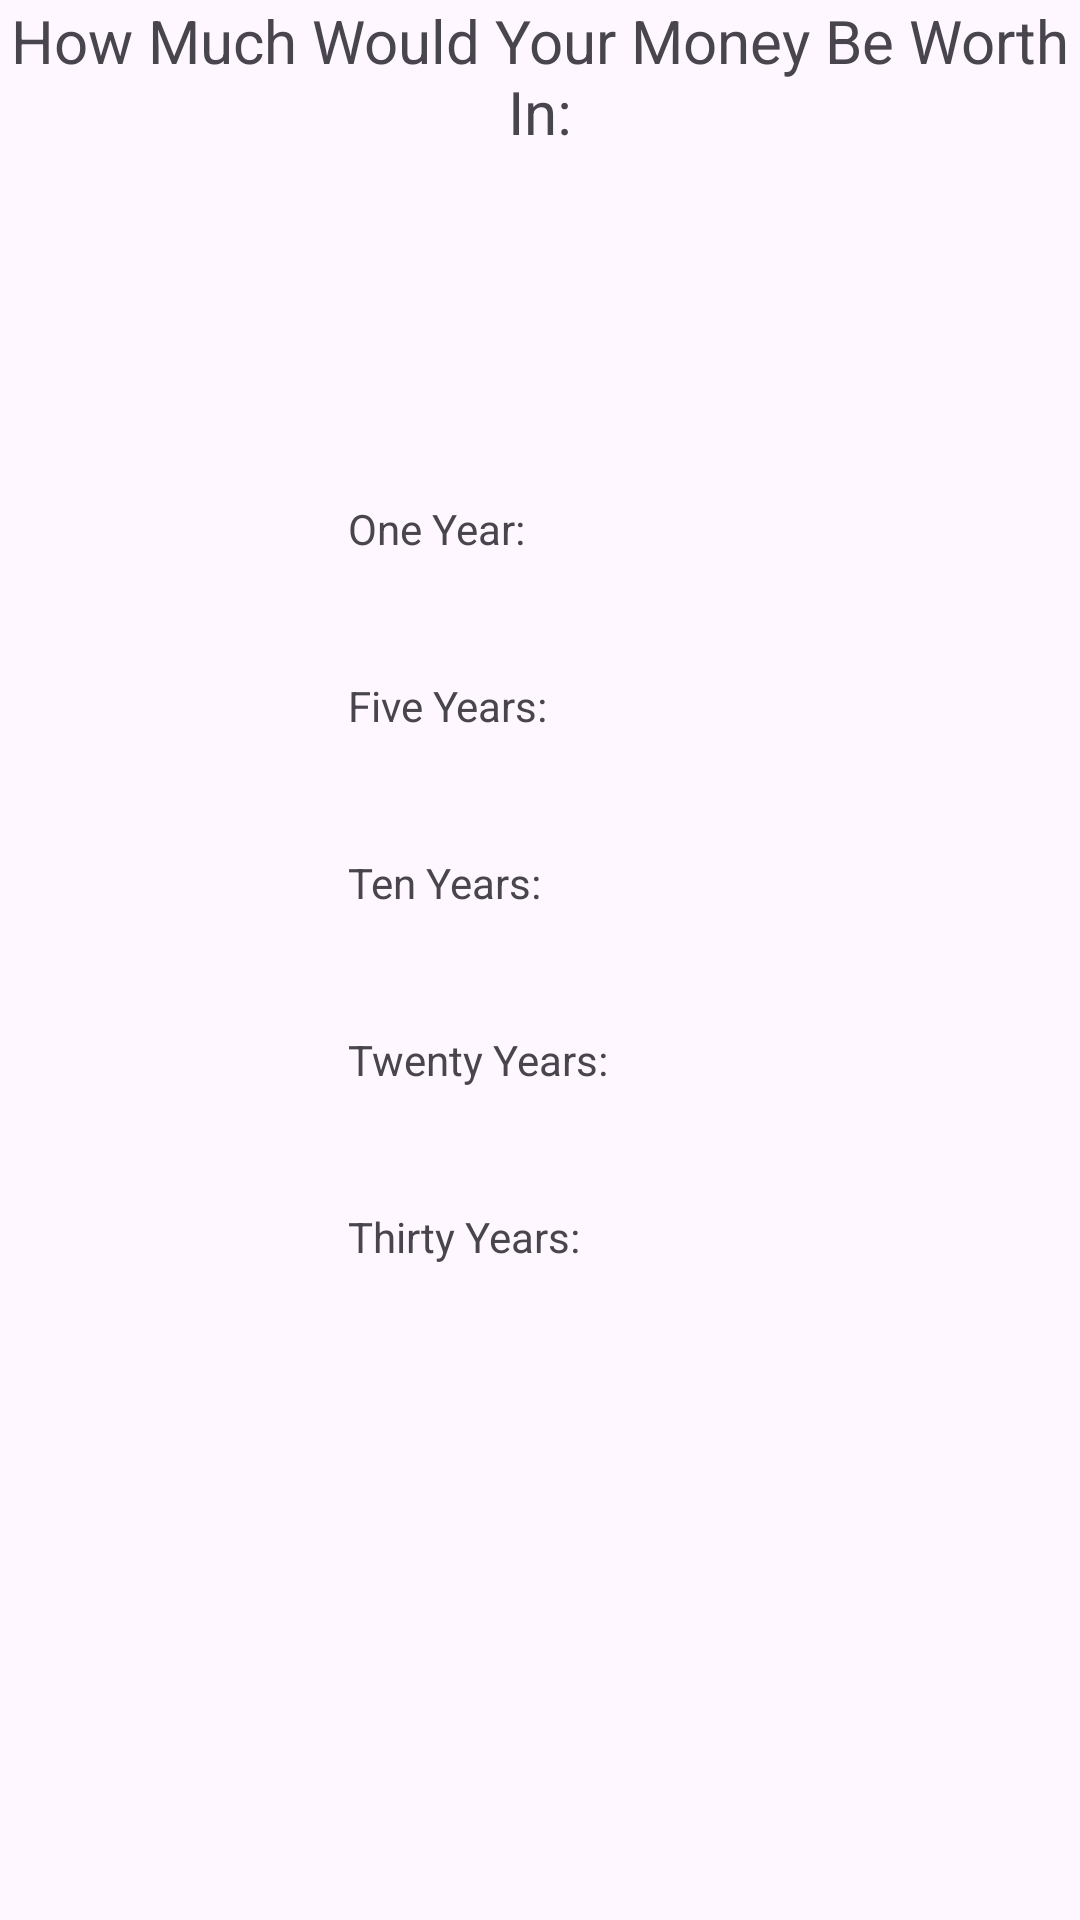

Write the Android layout XML for this screen, with the resource values it uses.
<!-- AndroidManifest.xml: application theme Theme.FrFinalProject -->
<!-- res/layout/fragment_investment.xml -->
<androidx.constraintlayout.widget.ConstraintLayout xmlns:android="http://schemas.android.com/apk/res/android"
    xmlns:app="http://schemas.android.com/apk/res-auto"
    xmlns:tools="http://schemas.android.com/tools"
    android:layout_width="match_parent"
    android:layout_height="match_parent"
    tools:context=".InvestmentFragment">

    <TextView
        android:id="@+id/tvPageTitle"
        android:layout_width="0dp"
        android:layout_height="wrap_content"
        android:text="How Much Would Your Money Be Worth In:"
        android:textSize="20sp"
        android:gravity="center"
        app:layout_constraintTop_toTopOf="parent"
        app:layout_constraintStart_toStartOf="parent"
        app:layout_constraintEnd_toEndOf="parent" />

    <TextView
        android:id="@+id/tvOneYearLabel"
        android:layout_width="wrap_content"
        android:layout_height="wrap_content"
        android:layout_marginStart="116dp"
        android:layout_marginTop="116dp"
        android:text="One Year:"
        app:layout_constraintStart_toStartOf="parent"
        app:layout_constraintTop_toBottomOf="@id/tvPageTitle" />

    <TextView
        android:id="@+id/tvOneYearValue"
        android:layout_width="0dp"
        android:layout_height="wrap_content"
        app:layout_constraintBottom_toBottomOf="@id/tvOneYearLabel"
        app:layout_constraintEnd_toEndOf="parent"
        app:layout_constraintHorizontal_bias="0.0"
        app:layout_constraintStart_toEndOf="@id/tvOneYearLabel"
        app:layout_constraintTop_toTopOf="@id/tvOneYearLabel"
        app:layout_constraintVertical_bias="1.0" />

    <TextView
        android:id="@+id/tvTenYearsLabel"
        android:layout_width="wrap_content"
        android:layout_height="wrap_content"
        android:layout_marginStart="116dp"
        android:layout_marginTop="40dp"
        android:text="Ten Years:"
        app:layout_constraintStart_toStartOf="parent"
        app:layout_constraintTop_toBottomOf="@id/tvFiveYearsLabel" />

    <TextView
        android:id="@+id/tvFiveYearsValue"
        android:layout_width="0dp"
        android:layout_height="wrap_content"
        app:layout_constraintBottom_toBottomOf="@id/tvFiveYearsLabel"
        app:layout_constraintEnd_toEndOf="parent"
        app:layout_constraintHorizontal_bias="0.0"
        app:layout_constraintStart_toEndOf="@id/tvFiveYearsLabel"
        app:layout_constraintTop_toTopOf="@id/tvFiveYearsLabel"
        app:layout_constraintVertical_bias="1.0" />

    <TextView
        android:id="@+id/tvFiveYearsLabel"
        android:layout_width="wrap_content"
        android:layout_height="wrap_content"
        android:layout_marginStart="116dp"
        android:layout_marginTop="40dp"
        android:text="Five Years:"
        app:layout_constraintStart_toStartOf="parent"
        app:layout_constraintTop_toBottomOf="@id/tvOneYearLabel" />

    <TextView
        android:id="@+id/tvTenYearsValue"
        android:layout_width="0dp"
        android:layout_height="wrap_content"
        app:layout_constraintBottom_toBottomOf="@id/tvTenYearsLabel"
        app:layout_constraintEnd_toEndOf="parent"
        app:layout_constraintHorizontal_bias="1.0"
        app:layout_constraintStart_toEndOf="@id/tvTenYearsLabel"
        app:layout_constraintTop_toTopOf="@id/tvTenYearsLabel"
        app:layout_constraintVertical_bias="1.0" />

    <TextView
        android:id="@+id/tvTwentyYearsLabel"
        android:layout_width="wrap_content"
        android:layout_height="wrap_content"
        android:layout_marginStart="116dp"
        android:layout_marginTop="40dp"
        android:text="Twenty Years:"
        app:layout_constraintStart_toStartOf="parent"
        app:layout_constraintTop_toBottomOf="@id/tvTenYearsLabel" />

    <TextView
        android:id="@+id/tvTwentyYearsValue"
        android:layout_width="0dp"
        android:layout_height="wrap_content"
        app:layout_constraintStart_toEndOf="@id/tvTwentyYearsLabel"
        app:layout_constraintEnd_toEndOf="parent"
        app:layout_constraintHorizontal_bias="1.0"
        app:layout_constraintTop_toTopOf="@id/tvTwentyYearsLabel"
        app:layout_constraintBottom_toBottomOf="@id/tvTwentyYearsLabel"
        app:layout_constraintVertical_bias="1.0"/>

    <TextView
        android:id="@+id/tvThirtyYearsValue"
        android:layout_width="0dp"
        android:layout_height="wrap_content"
        app:layout_constraintBottom_toBottomOf="@id/tvThirtyYearsLabel"
        app:layout_constraintEnd_toEndOf="parent"
        app:layout_constraintHorizontal_bias="0.0"
        app:layout_constraintStart_toEndOf="@id/tvThirtyYearsLabel"
        app:layout_constraintTop_toTopOf="@id/tvThirtyYearsLabel"
        app:layout_constraintVertical_bias="1.0" />

    <TextView
        android:id="@+id/tvThirtyYearsLabel"
        android:layout_width="wrap_content"
        android:layout_height="wrap_content"
        android:layout_marginStart="116dp"
        android:layout_marginTop="40dp"
        android:text="Thirty Years:"
        app:layout_constraintStart_toStartOf="parent"
        app:layout_constraintTop_toBottomOf="@id/tvTwentyYearsLabel" />

    <Button
        android:id="@+id/btnBack"
        android:layout_width="wrap_content"
        android:layout_height="wrap_content"
        android:layout_marginTop="232dp"
        android:text="Back"
        app:layout_constraintEnd_toEndOf="parent"
        app:layout_constraintHorizontal_bias="0.498"
        app:layout_constraintStart_toStartOf="parent"
        app:layout_constraintTop_toBottomOf="@id/tvThirtyYearsValue" />

</androidx.constraintlayout.widget.ConstraintLayout>
<!-- resources referenced by this layout -->
<resources>
  <style name="Theme.FrFinalProject" parent="Base.Theme.FrFinalProject" />
  <style name="Base.Theme.FrFinalProject" parent="Theme.Material3.DayNight.NoActionBar">
          
          
      </style>
</resources>
